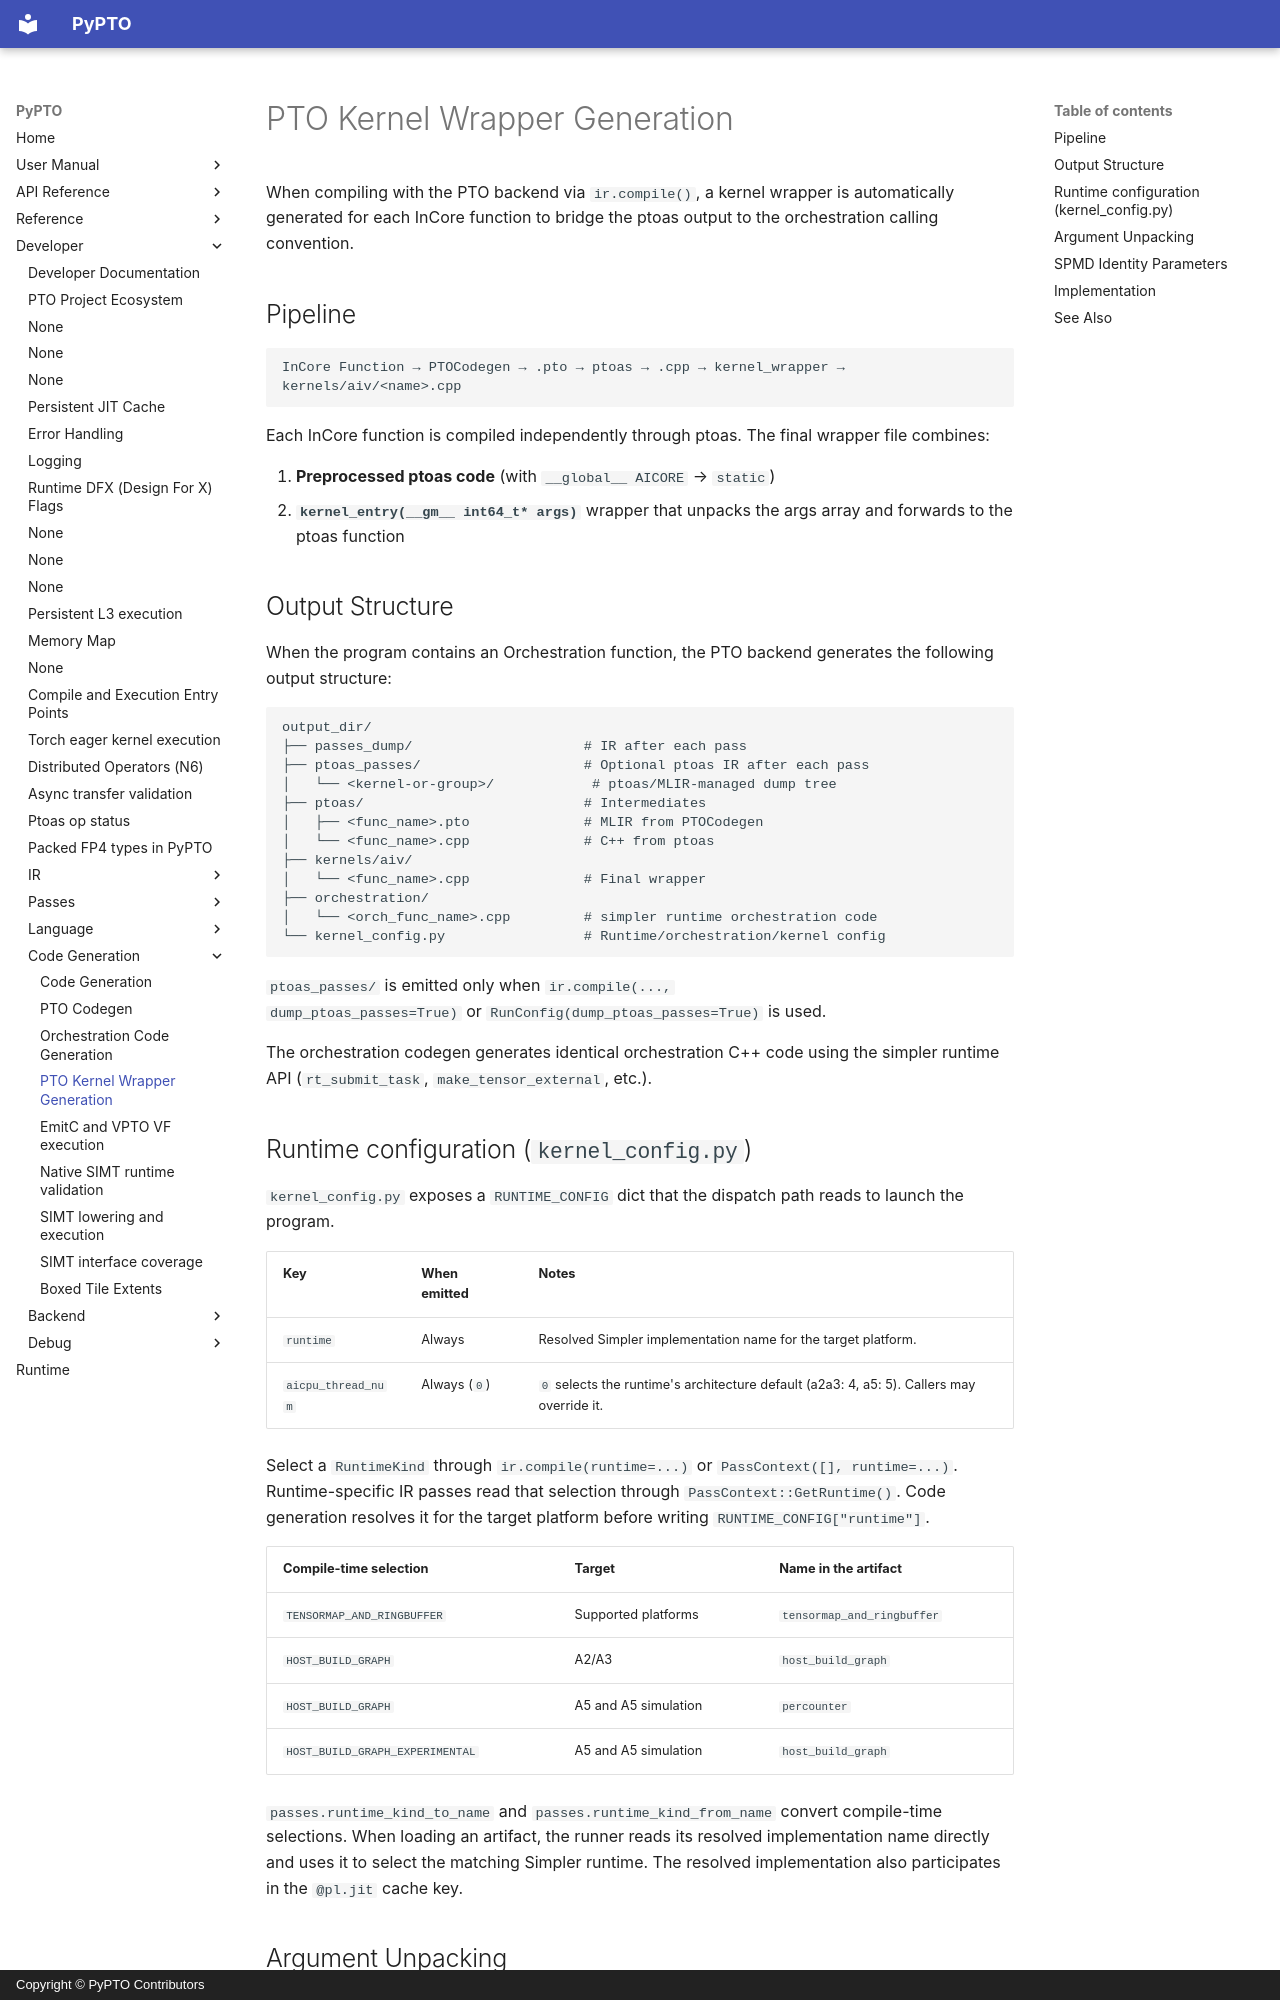

repository: hw-native-sys/pypto · page: en/dev/codegen/02-kernel_wrapper/index.html · generator: mkdocs · copyright: Copyright © PyPTO Contributors

# PTO Kernel Wrapper Generation

When compiling with the PTO backend via `ir.compile()`, a kernel wrapper is automatically generated for each InCore function to bridge the ptoas output to the orchestration calling convention.

## Pipeline

```text
InCore Function → PTOCodegen → .pto → ptoas → .cpp → kernel_wrapper → kernels/aiv/<name>.cpp
```

Each InCore function is compiled independently through ptoas. The final wrapper file combines:

1. **Preprocessed ptoas code** (with `__global__ AICORE` → `static`)
2. **`kernel_entry(__gm__ int64_t* args)`** wrapper that unpacks the args array and forwards to the ptoas function

## Output Structure

When the program contains an Orchestration function, the PTO backend generates the following output structure:

```text
output_dir/
├── passes_dump/                     # IR after each pass
├── ptoas_passes/                    # Optional ptoas IR after each pass
│   └── <kernel-or-group>/            # ptoas/MLIR-managed dump tree
├── ptoas/                           # Intermediates
│   ├── <func_name>.pto              # MLIR from PTOCodegen
│   └── <func_name>.cpp              # C++ from ptoas
├── kernels/aiv/
│   └── <func_name>.cpp              # Final wrapper
├── orchestration/
│   └── <orch_func_name>.cpp         # simpler runtime orchestration code
└── kernel_config.py                 # Runtime/orchestration/kernel config
```

`ptoas_passes/` is emitted only when `ir.compile(...,
dump_ptoas_passes=True)` or `RunConfig(dump_ptoas_passes=True)` is used.

The orchestration codegen generates identical orchestration C++ code using the simpler runtime API (`rt_submit_task`, `make_tensor_external`, etc.).

## Runtime configuration (`kernel_config.py`)

`kernel_config.py` exposes a `RUNTIME_CONFIG` dict that the dispatch path reads
to launch the program.

| Key | When emitted | Notes |
| --- | ------------ | ----- |
| `runtime` | Always | Resolved Simpler implementation name for the target platform. |
| `aicpu_thread_num` | Always (`0`) | `0` selects the runtime's architecture default (a2a3: 4, a5: 5). Callers may override it. |

Select a `RuntimeKind` through `ir.compile(runtime=...)` or
`PassContext([], runtime=...)`. Runtime-specific IR passes read that selection
through `PassContext::GetRuntime()`. Code generation resolves it for the target
platform before writing `RUNTIME_CONFIG["runtime"]`.

| Compile-time selection | Target | Name in the artifact |
| ---------------------- | ------ | -------------------- |
| `TENSORMAP_AND_RINGBUFFER` | Supported platforms | `tensormap_and_ringbuffer` |
| `HOST_BUILD_GRAPH` | A2/A3 | `host_build_graph` |
| `HOST_BUILD_GRAPH` | A5 and A5 simulation | `percounter` |
| `HOST_BUILD_GRAPH_EXPERIMENTAL` | A5 and A5 simulation | `host_build_graph` |

`passes.runtime_kind_to_name` and `passes.runtime_kind_from_name` convert
compile-time selections. When loading an artifact, the runner reads its
resolved implementation name directly and uses it to select the matching
Simpler runtime. The resolved implementation also participates in the
`@pl.jit` cache key.

## Argument Unpacking

The wrapper unpacks `int64_t* args` following the standard convention:

| Parameter Type | Unpacking Pattern |
| -------------- | ----------------- |
| `TensorType` | `ChipTensor*` → `buffer.addr` → typed pointer |
| `ScalarType` | `uint64_t` → union decode → typed value |
